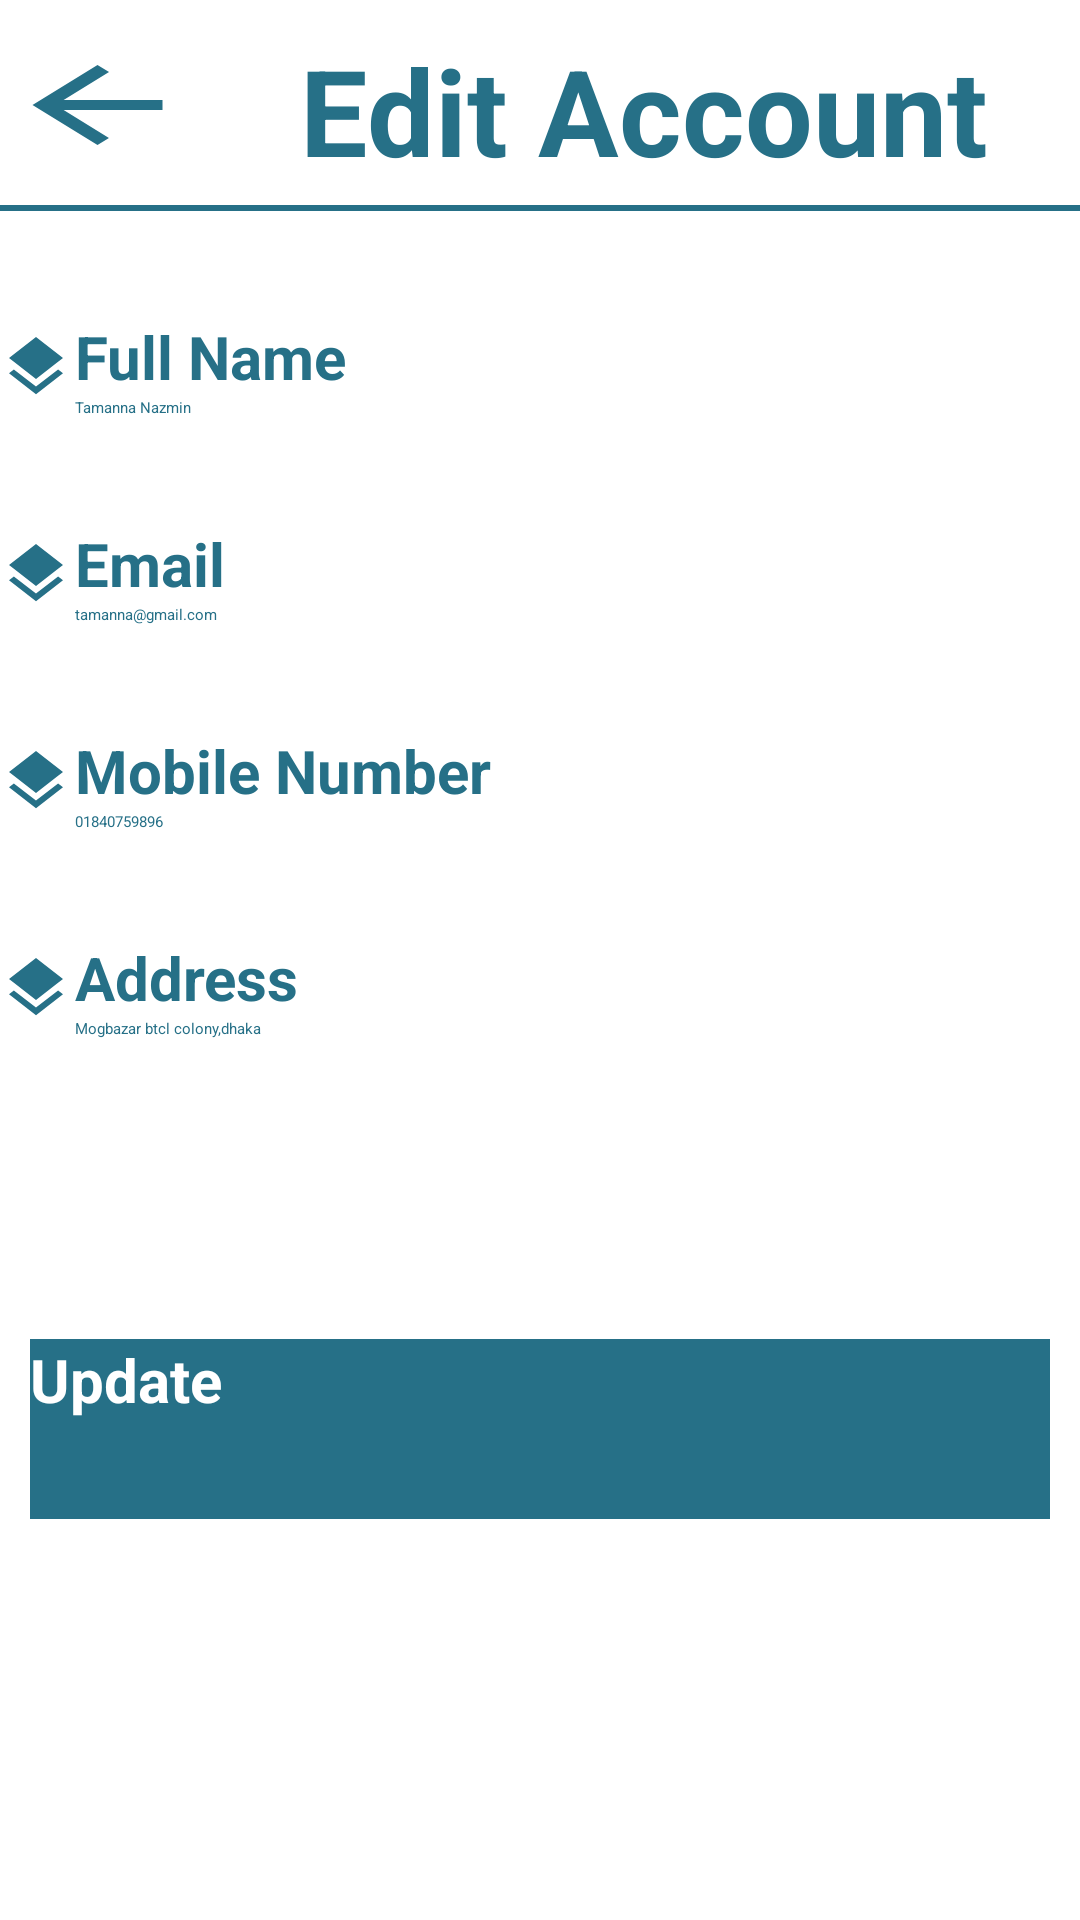

This screen was rendered from an Android layout file. Write that file and the resources it references.
<!-- AndroidManifest.xml: application theme Theme.Charity -->
<!-- res/layout/activity_edit_account.xml -->
<?xml version="1.0" encoding="utf-8"?>
<RelativeLayout xmlns:android="http://schemas.android.com/apk/res/android"
    xmlns:app="http://schemas.android.com/apk/res-auto"
    xmlns:tools="http://schemas.android.com/tools"
    android:layout_width="match_parent"
    android:layout_height="match_parent"
    tools:context=".editAccount">
    <ScrollView
        android:layout_width="match_parent"
        android:layout_height="match_parent"
        android:layout_alignParentStart="true"
        android:layout_alignParentTop="true"
        >
        <RelativeLayout
            android:layout_width="match_parent"
            android:layout_height="match_parent">
            <TextView
                android:id="@+id/check"
                android:layout_width="80dp"
                android:layout_height="wrap_content"
                android:layout_marginLeft="300dp"
                android:layout_marginTop="80dp"
                android:textColor="@color/white"
                />

            <TextView
                android:id="@+id/createPost"
                android:layout_width="match_parent"
                android:layout_height="wrap_content"
                android:text="Edit Account"
                android:textSize="40sp"
                android:layout_toRightOf="@+id/createPostIcon"
                android:layout_marginLeft="10dp"
                android:textColor="@color/blue"
                android:textStyle="bold"
                android:layout_marginTop="10dp"
                >

            </TextView>

            <Button
                android:id="@+id/backButton"
                android:layout_width="65dp"
                android:layout_height="wrap_content"
                android:layout_marginTop="15dp"
                android:background="@drawable/ic_baseline_arrow_back_24">

            </Button>
            <ImageButton
                android:id="@+id/createPostIcon"
                android:layout_width="wrap_content"
                android:layout_height="wrap_content"
                android:src="@drawable/edit"
                android:layout_toRightOf="@+id/backButton"
                android:layout_marginTop="13dp"
                android:background="@color/white"
                android:layout_marginLeft="25dp"
                >

            </ImageButton>
            <View
                android:id="@+id/line"
                android:layout_marginTop="5dp"
                android:layout_width="wrap_content"
                android:layout_height="2dp"
                android:background="@color/blue"
                android:layout_below="@id/createPost"
                />
            <ImageButton
                android:layout_width="wrap_content"
                android:layout_height="wrap_content"
                android:src="@drawable/ic_baseline_layers_24"
                android:layout_below="@id/line"
                android:background="@color/white"
                android:layout_marginTop="40sp"
                >

            </ImageButton>
            <TextView
                android:id="@+id/fullName"
                android:layout_width="match_parent"
                android:layout_height="wrap_content"
                android:text="Full Name"
                android:textSize="20sp"
                android:layout_marginLeft="25sp"
                android:textColor="@color/blue"
                android:textStyle="bold"
                android:layout_marginTop="35sp"
                android:layout_below="@+id/line"
                ></TextView>
            <EditText
                android:id="@+id/editFullName"
                android:layout_width="match_parent"
                android:layout_height="wrap_content"
                android:layout_below="@+id/fullName"
                android:layout_marginLeft="25sp"
                android:text="Tamanna Nazmin"
                android:textColor="@color/blue"

                ></EditText>
            <ImageButton
                android:layout_width="wrap_content"
                android:layout_height="wrap_content"
                android:src="@drawable/ic_baseline_layers_24"
                android:layout_below="@id/editFullName"
                android:background="@color/white"
                android:layout_marginTop="40sp"
                >

            </ImageButton>
            <TextView
                android:id="@+id/email"
                android:layout_width="match_parent"
                android:layout_height="wrap_content"
                android:text="Email"
                android:textSize="20sp"
                android:layout_marginLeft="25sp"
                android:textColor="@color/blue"
                android:textStyle="bold"
                android:layout_marginTop="35sp"
                android:layout_below="@+id/editFullName"
                >

            </TextView>
            <EditText
                android:id="@+id/addEmail"
                android:layout_width="match_parent"
                android:layout_height="wrap_content"
                android:layout_below="@+id/email"
                android:layout_marginLeft="25sp"
                android:text="tamanna@gmail.com"
                android:textColor="@color/blue"

                >

            </EditText>
            <ImageButton
                android:layout_width="wrap_content"
                android:layout_height="wrap_content"
                android:src="@drawable/ic_baseline_layers_24"
                android:layout_below="@id/addEmail"
                android:background="@color/white"
                android:layout_marginTop="40sp"
                >

            </ImageButton>
            <TextView
                android:id="@+id/phone"
                android:layout_width="match_parent"
                android:layout_height="wrap_content"
                android:text="Mobile Number"
                android:textSize="20sp"
                android:layout_marginLeft="25sp"
                android:textColor="@color/blue"
                android:textStyle="bold"
                android:layout_marginTop="35sp"
                android:layout_below="@+id/addEmail"
                >

            </TextView>

            <EditText
                android:id="@+id/editPhone"
                android:layout_width="match_parent"
                android:layout_height="wrap_content"
                android:layout_below="@+id/phone"
                android:layout_marginLeft="25sp"
                android:text="01840759896"
                android:textColor="@color/blue"

                >

            </EditText>

            <ImageButton
                android:layout_width="wrap_content"
                android:layout_height="wrap_content"
                android:src="@drawable/ic_baseline_layers_24"
                android:layout_below="@id/editPhone"
                android:background="@color/white"
                android:layout_marginTop="40sp"
                >

            </ImageButton>
            <TextView
                android:id="@+id/location"
                android:layout_width="match_parent"
                android:layout_height="wrap_content"
                android:text="Address"
                android:textSize="20sp"
                android:layout_marginLeft="25sp"
                android:textColor="@color/blue"
                android:textStyle="bold"
                android:layout_marginTop="35sp"
                android:layout_below="@+id/editPhone"
                >

            </TextView>
            <EditText
                android:id="@+id/addLocation"
                android:layout_width="match_parent"
                android:layout_height="wrap_content"
                android:layout_below="@+id/location"
                android:layout_marginLeft="25sp"
                android:text="Mogbazar btcl colony,dhaka"
                android:textColor="@color/blue"
                >

            </EditText>

            <Button
                android:id="@+id/update"
                android:layout_width="match_parent"
                android:layout_height="60sp"
                android:layout_below="@id/addLocation"
                android:text="Update"
                android:background="@color/blue"
                android:textColor="@color/white"
                android:textSize="20sp"
                android:textStyle="bold"
                android:layout_marginTop="100dp"
                android:layout_marginLeft="10dp"
                android:layout_marginRight="10dp"
                android:layout_marginBottom="10dp"

                />




        </RelativeLayout>

    </ScrollView>

</RelativeLayout>
<!-- resources referenced by this layout -->
<resources>
  <color name="blue">#267087</color>
  <color name="white">#FFFFFFFF</color>
  <!-- drawable ic_baseline_arrow_back_24 (drawable) -->
  <vector xmlns:android="http://schemas.android.com/apk/res/android"
      android:width="40dp"
      android:height="40dp"
      android:viewportWidth="24"
      android:viewportHeight="24"
      >
    <path
        android:fillColor="@color/blue"
        android:pathData="M20,11H7.83l5.59,-5.59L12,4l-8,8 8,8 1.41,-1.41L7.83,13H20v-2z"/>
  </vector>
  <!-- drawable ic_baseline_layers_24 (drawable) -->
  <vector xmlns:android="http://schemas.android.com/apk/res/android"
      android:width="24dp"
      android:height="24dp"
      android:viewportWidth="24"
      android:viewportHeight="24"
      >
    <path
        android:fillColor="@color/blue"
        android:pathData="M11.99,18.54l-7.37,-5.73L3,14.07l9,7 9,-7 -1.63,-1.27 -7.38,5.74zM12,16l7.36,-5.73L21,9l-9,-7 -9,7 1.63,1.27L12,16z"/>
  </vector>
</resources>
